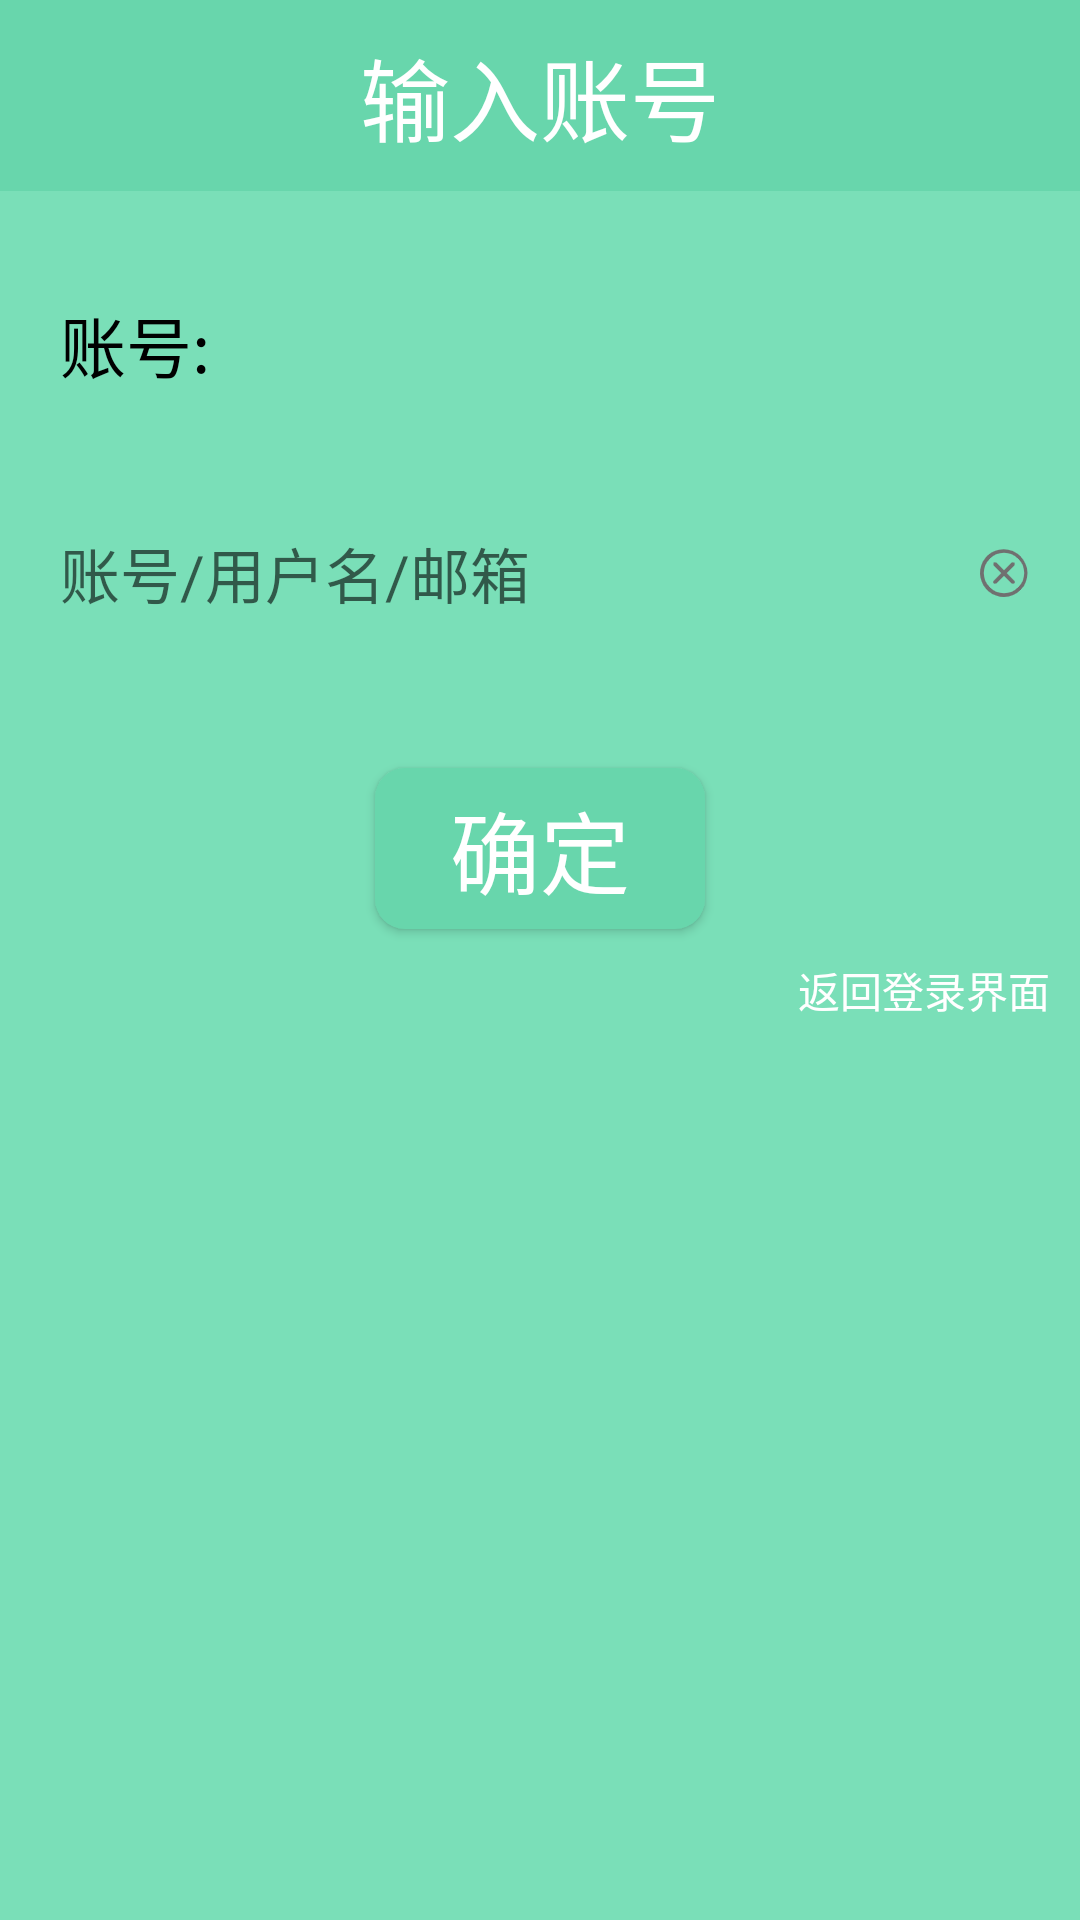

Reconstruct the res/layout file that produces this screen, plus the resources it refers to.
<!-- AndroidManifest.xml: application theme AppTheme -->
<!-- res/layout/activity_password_get.xml -->
<?xml version="1.0" encoding="utf-8"?>
<LinearLayout xmlns:android="http://schemas.android.com/apk/res/android"
    xmlns:app="http://schemas.android.com/apk/res-auto"
    xmlns:tools="http://schemas.android.com/tools"
    android:layout_width="match_parent"
    android:layout_height="match_parent"
    android:orientation="vertical"
    tools:context=".activity.PasswordGetActivity">
    <TextView
        android:layout_width="match_parent"
        android:layout_height="wrap_content"
        android:text="输入账号"
        android:background="#68D6AC"
        android:textColor="#fff"
        android:gravity="center"
        android:textSize="30sp"
        android:padding="10dp"/>
    <LinearLayout
        android:layout_width="match_parent"
        android:layout_height="match_parent"
        android:background="#7adfb8"
        android:orientation="vertical">
        <TextView
            android:layout_marginTop="35dp"
            android:layout_width="wrap_content"
            android:layout_height="wrap_content"
            android:text="账号:"
            android:layout_marginLeft="20dp"
            android:textColor="#000"
            android:textSize="22sp"
            />
        <LinearLayout
            android:layout_marginTop="35dp"
            android:layout_width="match_parent"
            android:layout_height="wrap_content"
            android:orientation="horizontal"
            android:layout_marginLeft="10dp"
            android:layout_marginRight="10dp"
            android:background="@drawable/radius_drawable_bg">
        <EditText
            android:hint="账号/用户名/邮箱"
            android:id="@+id/usr"
            android:layout_width="0dp"
            android:layout_weight="14"
            android:layout_height="50dp"
            android:background="@drawable/radius_drawable_bg"
            android:textSize="20sp"
            android:layout_marginLeft="10dp"
            android:layout_marginRight="10dp"

            />
            <ImageView
                android:id="@+id/delete2"
                android:layout_marginRight="5dp"
                android:layout_gravity="center"
                android:layout_weight="1"
                android:layout_width="0dp"
                android:layout_height="wrap_content"
                android:src="@drawable/chahao5"/>
        </LinearLayout>
        <Button
            android:id="@+id/confirm"
            android:layout_gravity="center"
            android:layout_width="wrap_content"
            android:layout_height="wrap_content"
            android:text="确定"
            android:layout_marginTop="40dp"
            android:layout_marginLeft="15dp"
            android:layout_marginRight="15dp"
            android:textColor="#fff"
            android:gravity="center"
            android:textSize="30dp"
            android:paddingLeft="25dp"
            android:paddingTop="5dp"
            android:paddingBottom="5dp"
            android:paddingRight="25dp"
            android:background="@drawable/round_blue2"
            />
        <TextView
            android:id="@+id/return1"
            android:layout_marginTop="10dp"
            android:layout_marginRight="10dp"
            android:layout_width="wrap_content"
            android:layout_height="wrap_content"
            android:text="返回登录界面"
            android:textColor="#fff"
            android:layout_gravity="right"
            />
    </LinearLayout>
</LinearLayout>
<!-- resources referenced by this layout -->
<resources>
  <!-- drawable chahao5: png bitmap (drawable-xxhdpi, 1963 bytes) -->
  <!-- drawable round_blue2 (drawable) -->
  <?xml version="1.0" encoding="utf-8"?>
  <selector xmlns:android="http://schemas.android.com/apk/res/android">
  <item android:state_pressed="true">
      <shape>
          <solid android:color="#FF5ABA95"
              />
                      <corners
                          android:radius="10dp"/>
      </shape>
  </item>
  
  <item android:state_pressed="false">
      <shape>
          <solid android:color="#68D6AC"
              />
                      <corners
                          android:radius="10dp"/>
      </shape>
  
  </item>
  
  
  </selector>
  <style name="AppTheme" parent="Theme.AppCompat.Light.DarkActionBar">
          
          <item name="colorPrimary">@color/colorPrimary</item>
          <item name="colorPrimaryDark">@color/colorPrimaryDark</item>
          <item name="colorAccent">@color/colorAccent</item>
      </style>
  <color name="colorPrimary">#7adfb8</color>
  <color name="colorPrimaryDark">#7adfb8</color>
  <color name="colorAccent">#33cc99</color>
</resources>
